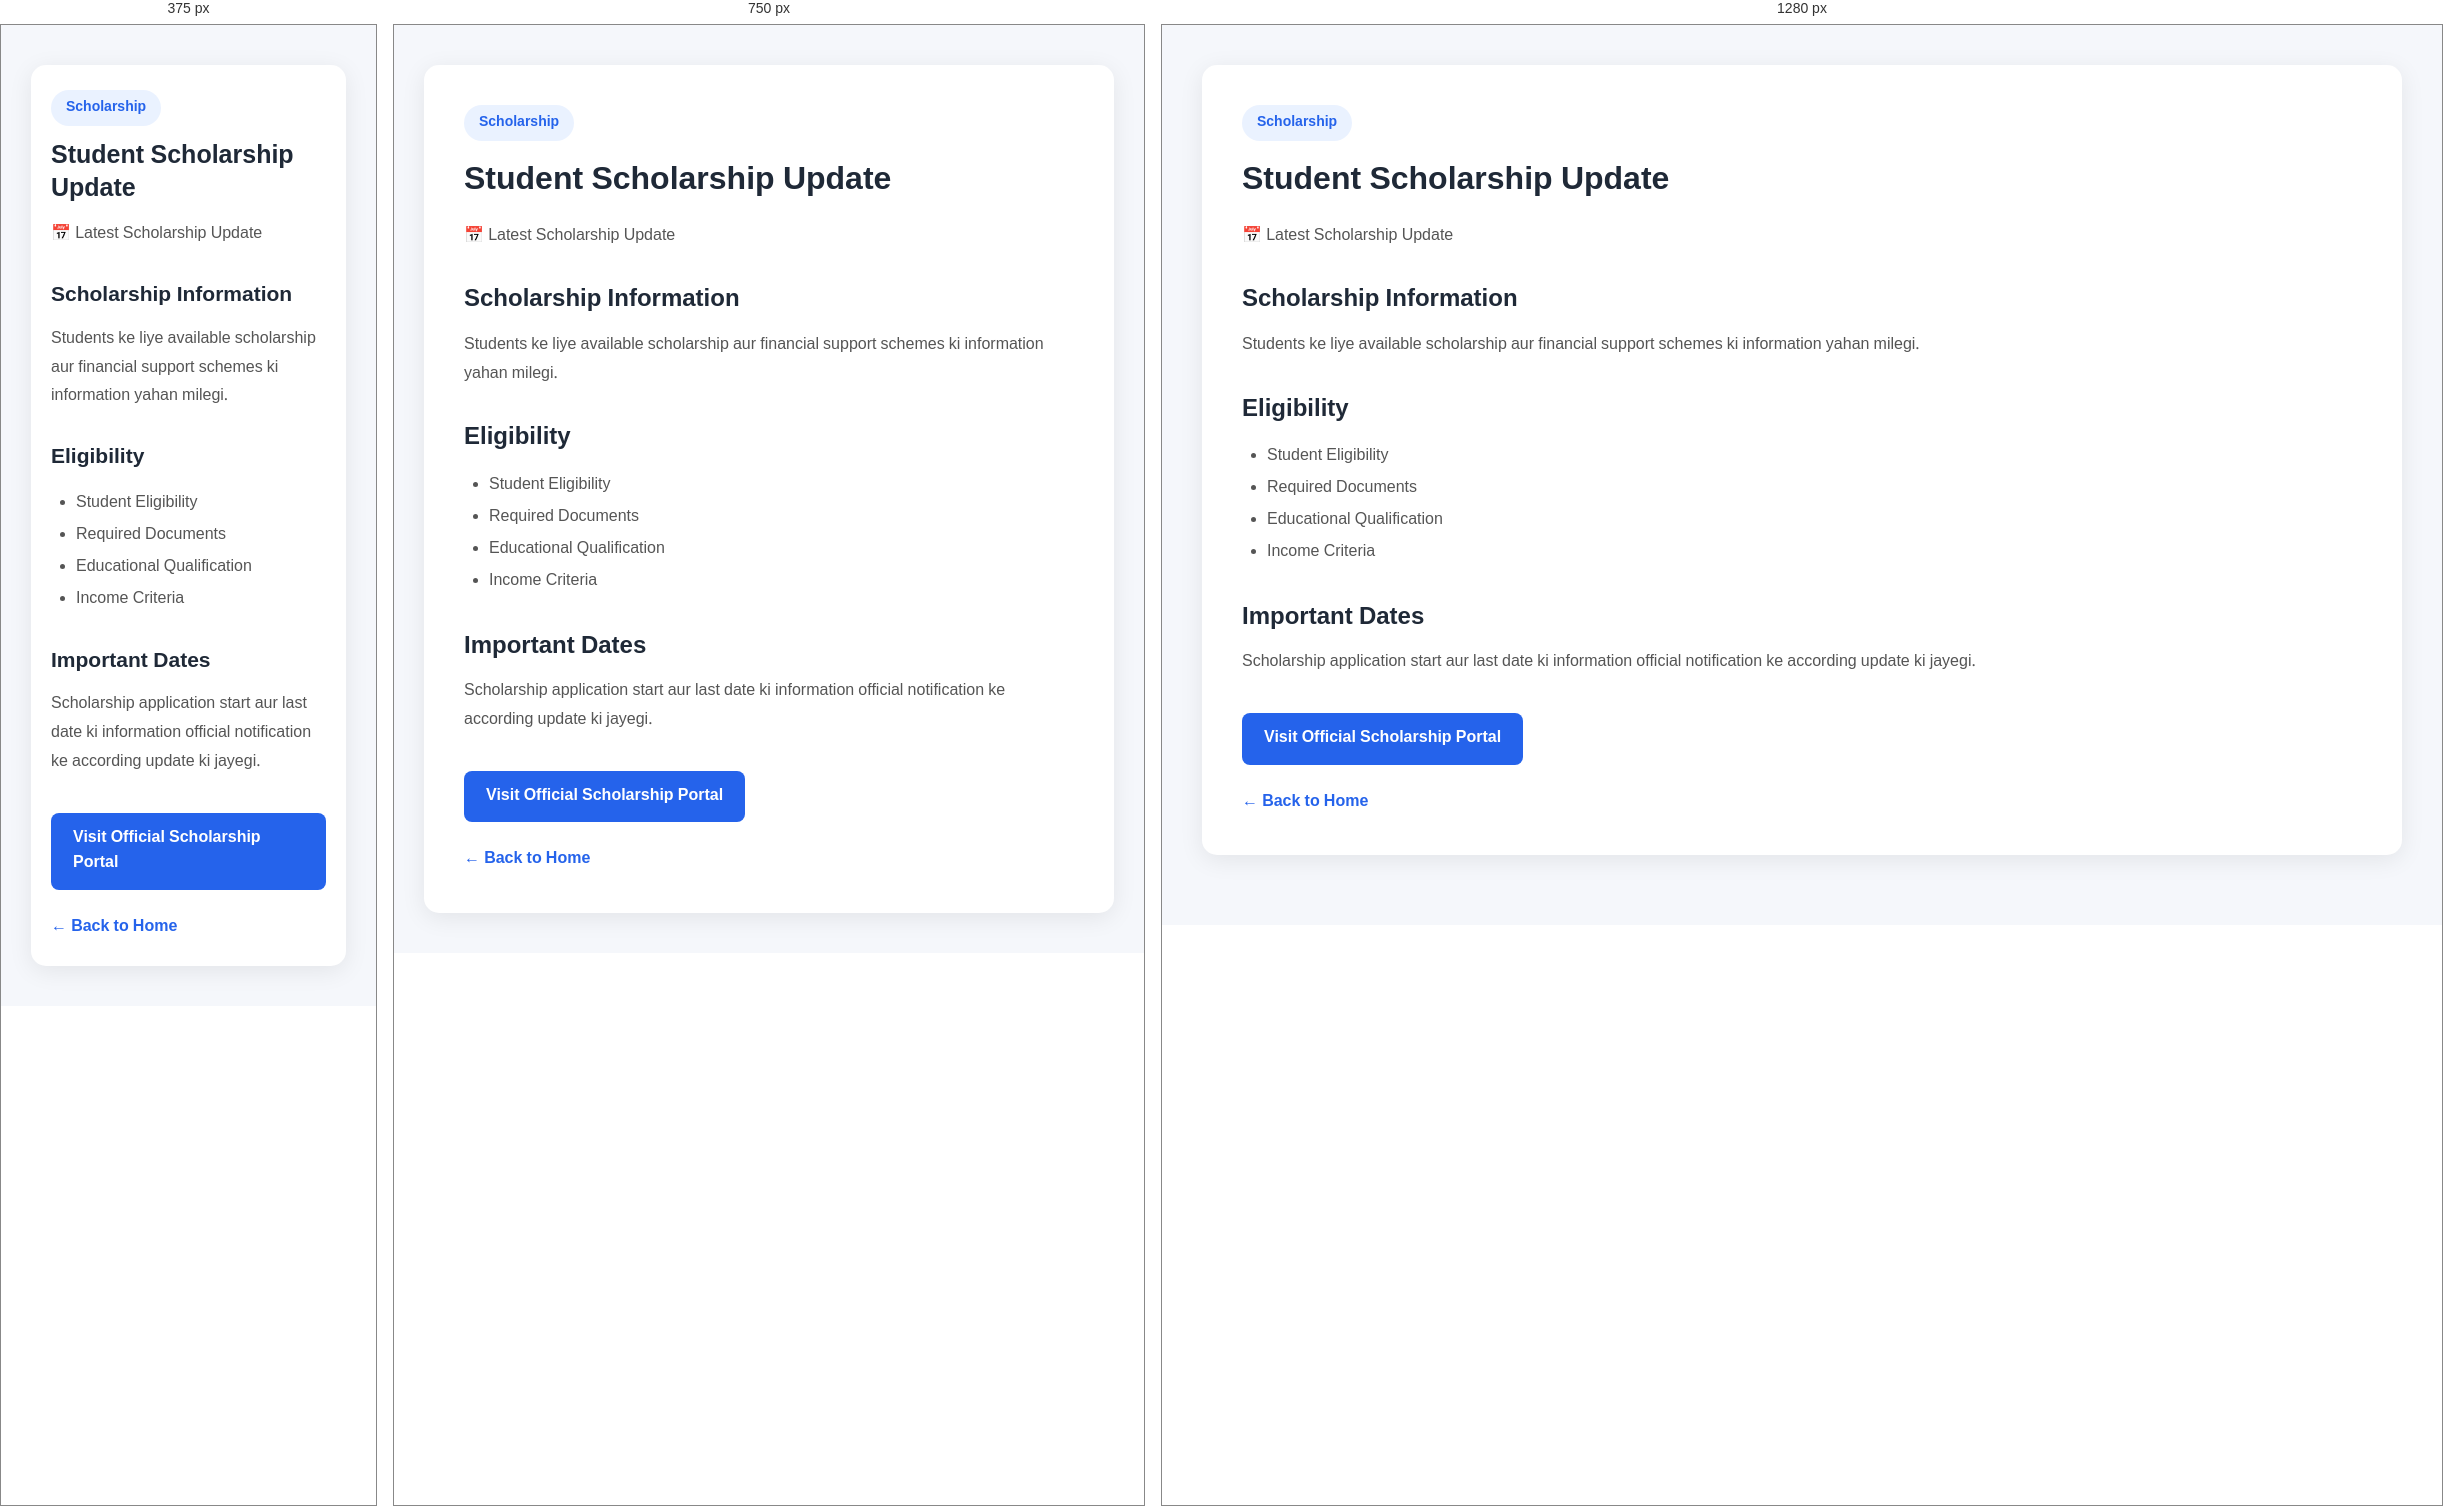
Rendered at 375 px, 750 px and 1280 px, left to right.

<!-- file: updates-3.html -->
<!DOCTYPE html>
<html lang="hi">

<head>

    <meta charset="UTF-8">

    <meta name="viewport" content="width=device-width, initial-scale=1.0">

    <title>Student Scholarship Update | Bihar Online Updates</title>

    <link rel="stylesheet" href="../style.css">

</head>


<body class="update-page">

    <div class="update-detail-container">

        <article class="update-detail-card">

            <span class="update-category">
                Scholarship
            </span>

            <h1>
                Student Scholarship Update
            </h1>

            <p class="update-date">
                📅 Latest Scholarship Update
            </p>


            <h2>Scholarship Information</h2>

            <p>
                Students ke liye available scholarship aur
                financial support schemes ki information yahan milegi.
            </p>


            <h2>Eligibility</h2>

            <ul>

                <li>Student Eligibility</li>

                <li>Required Documents</li>

                <li>Educational Qualification</li>

                <li>Income Criteria</li>

            </ul>


            <h2>Important Dates</h2>

            <p>
                Scholarship application start aur last date ki information
                official notification ke according update ki jayegi.
            </p>


            <a href="#"
               class="official-link-btn">

                Visit Official Scholarship Portal

            </a>


            <br>

            <a href="../index.html"
               class="back-home-btn">

                ← Back to Home

            </a>

        </article>

    </div>

</body>

</html>

/* @media block from style.css */
@media (max-width: 600px) {

    .nav-menu {
        position: absolute;
        top: 76px;
        left: 0;
        width: 100%;
        background: white;
        flex-direction: column;
        align-items: flex-start;
        padding: 25px;
        gap: 20px;
        display: none;
        box-shadow: 0 10px 20px rgba(0,0,0,0.08);
    }

    .nav-menu.active {
        display: flex;
    }

    .menu-btn {
        display: block;
    }

    .hero-container {
        grid-template-columns: 1fr;
    }

    .category-grid {
        grid-template-columns: repeat(2, 1fr);
    }

    .updates-grid {
        grid-template-columns: 1fr;
    }

    .info-grid {
        grid-template-columns: 1fr;
    }

    .job-item {
        grid-template-columns: auto 1fr;
    }

    .job-date,
    .job-btn {
        grid-column: 2;
    }

    .footer-grid {
        grid-template-columns: 1fr 1fr;
    }

}

/* @media block from style.css */
@media (max-width: 600px) {

    .navbar {
        min-height: 68px;
    }

    .logo h1 {
        font-size: 16px;
    }

    .logo span {
        font-size: 12px;
    }

    .logo-icon {
        width: 40px;
        height: 40px;
    }

    .hero {
        padding: 55px 0;
    }

    .hero h2 {
        font-size: 34px;
    }

    .hero-buttons {
        flex-direction: column;
        align-items: flex-start;
    }

    .hero-stats {
        gap: 15px;
        flex-wrap: wrap;
    }

    .section-heading h2 {
        font-size: 27px;
    }

    .categories,
    .updates-section,
    .jobs-section,
    .scholarship-section,
    .schemes-section,
    .social-section {
        padding: 55px 0;
    }

    .category-grid {
        grid-template-columns: repeat(2, 1fr);
        gap: 12px;
    }

    .category-card {
        padding: 18px 10px;
    }

    .results-box {
        padding: 35px 25px;
        flex-direction: column;
        align-items: flex-start;
    }

    .results-box h2 {
        font-size: 26px;
    }

    .youtube-container {
        flex-direction: column;
        align-items: flex-start;
    }

    .footer-grid {
        grid-template-columns: 1fr;
        gap: 30px;
    }

    .breaking-title {
        font-size: 12px;
        padding: 9px 12px;
    }

    .ticker-text {
        font-size: 12px;
    }

}

/* @media block from style.css */
@media (max-width: 600px) {

    .update-detail-card {
        padding: 25px 20px;
    }

    .update-detail-card h1 {
        font-size: 25px;
    }

}

/* @media block from style.css */
@media (max-width: 600px) {

    .update-page {
        padding: 15px 10px;
    }

    .update-detail-card {
        padding: 25px 18px;
        border-radius: 10px;
    }

    .update-detail-card h1 {
        font-size: 25px;
        line-height: 1.3;
    }

    .update-detail-card h2 {
        font-size: 21px;
    }

}

/* @media block from style.css */
@media (max-width: 600px) {

    .update-detail-card {
        padding: 25px 20px;
    }

    .update-detail-card h1 {
        font-size: 25px;
    }

}

/* @media block from style.css */
@media (max-width: 600px) {

    .update-detail-card {
        padding: 25px 20px;
    }

    .update-detail-card h1 {
        font-size: 25px;
    }

}

/* @media block from style.css */
@media (max-width: 900px) {

    .all-updates-grid {
        grid-template-columns: repeat(2, 1fr);
    }

}

/* @media block from style.css */
@media (max-width: 600px) {

    .all-updates-container {
        width: 90%;
    }

    .all-updates-header {
        padding: 25px 0 30px;
    }

    .back-home {
        margin-bottom: 25px;
    }

    .all-updates-title h1 {
        font-size: 28px;
    }

    .updates-filter {
        justify-content: flex-start;
        overflow-x: auto;
        flex-wrap: nowrap;
        padding: 25px 0;
    }

    .filter-btn {
        white-space: nowrap;
    }

    .all-updates-grid {
        grid-template-columns: 1fr;
        gap: 16px;
    }

    .all-update-card {
        padding: 20px;
    }

}

/* @media block from style.css */
@media (max-width: 600px) {
    .website-banner {
        min-height: 190px;
        padding: 28px 5%;
    }

    .website-banner-icon {
        width: 68px;
        height: 68px;
        flex-basis: 68px;
        border-radius: 20px;
        font-size: 32px;
    }

    .website-banner-content p {
        font-size: 13px;
    }
}